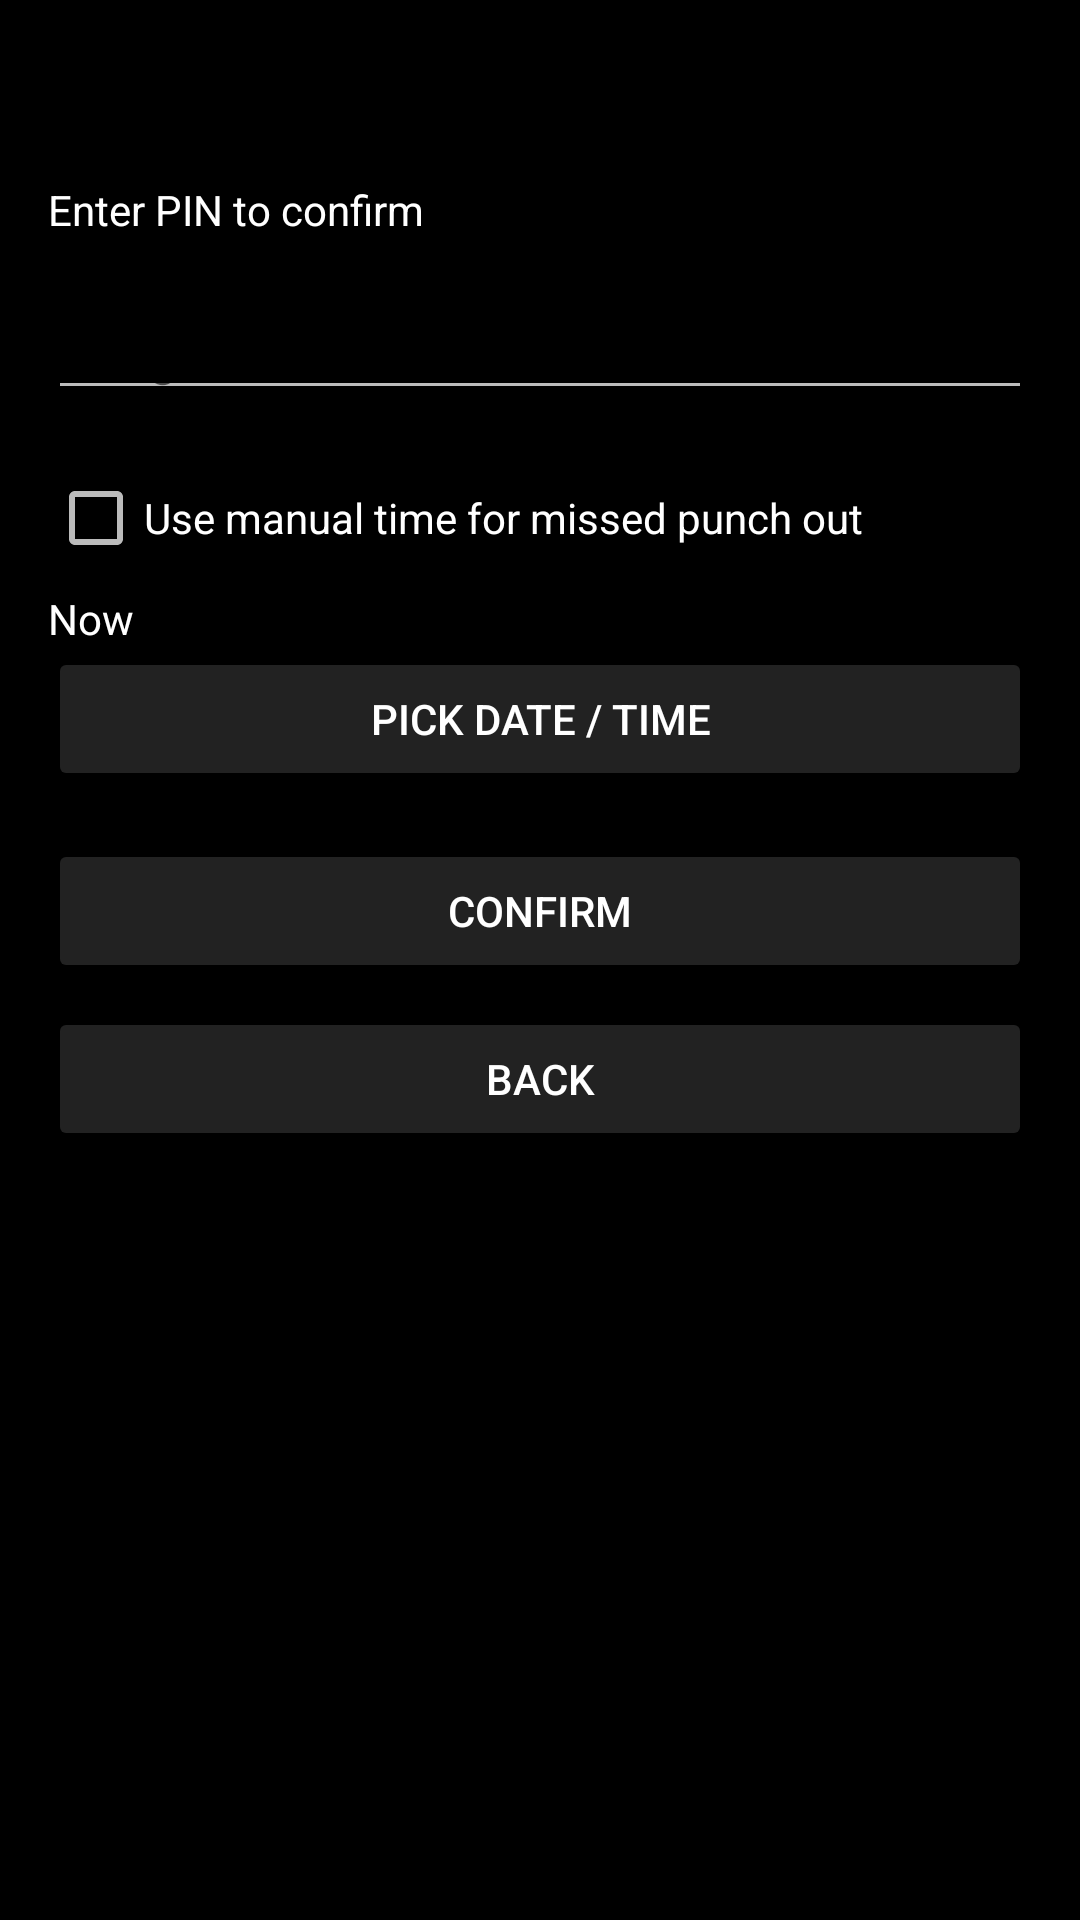

Here is an Android app screen rendered from its layout file. Give the layout XML and the strings, colors and styles it references.
<!-- AndroidManifest.xml: application theme Theme.PunchClock -->
<!-- res/layout/activity_pin_entry.xml -->
<?xml version="1.0" encoding="utf-8"?>
<ScrollView xmlns:android="http://schemas.android.com/apk/res/android"
    android:layout_width="match_parent"
    android:layout_height="match_parent"
    android:fitsSystemWindows="true">

    <LinearLayout
	android:background="@color/black"        
	android:layout_width="match_parent"
        android:layout_height="wrap_content"
        android:orientation="vertical"
        android:padding="16dp">

        <TextView
	android:textColor="@color/white"            
	android:id="@+id/txtHeader"
            android:layout_width="wrap_content"
            android:layout_height="wrap_content"
            android:textSize="24sp"
            android:textStyle="bold" />

        <TextView
		android:textColor="@color/white"            
		android:id="@+id/txtRule"
            android:layout_width="match_parent"
            android:layout_height="wrap_content"
            android:layout_marginTop="12dp"
            android:text="Enter PIN to confirm" />

        <EditText
            android:id="@+id/editPin"
            android:layout_width="match_parent"
            android:layout_height="wrap_content"
            android:layout_marginTop="16dp"
            android:hint="4-digit PIN"
            android:inputType="numberPassword"
            android:maxLength="4" />

        <CheckBox
	android:textColor="@color/white"            
	android:id="@+id/chkManual"
            android:layout_width="wrap_content"
            android:layout_height="wrap_content"
            android:layout_marginTop="20dp"
            android:text="Use manual time for missed punch out" />

        <TextView
	android:textColor="@color/white"            
	android:id="@+id/txtManualTime"
            android:layout_width="wrap_content"
            android:layout_height="wrap_content"
            android:layout_marginTop="8dp"
            android:text="Now" />

        <Button
	android:textColor="@color/white"
	android:backgroundTint="@color/button_gray"
            android:id="@+id/btnPickTime"
            android:layout_width="match_parent"
            android:layout_height="wrap_content"
            android:enabled="false"
            android:text="Pick Date / Time" />

        <Button
	android:textColor="@color/white"
	android:backgroundTint="@color/button_gray"
            android:id="@+id/btnConfirm"
            android:layout_width="match_parent"
            android:layout_height="wrap_content"
            android:layout_marginTop="16dp"
            android:text="Confirm" />

        <Button
	android:textColor="@color/white"
	android:backgroundTint="@color/button_gray"
            android:id="@+id/btnBack"
            android:layout_width="match_parent"
            android:layout_height="wrap_content"
            android:layout_marginTop="8dp"
            android:text="Back" />
    </LinearLayout>
</ScrollView>
<!-- resources referenced by this layout -->
<resources>
  <color name="black">#000000</color>
  <color name="button_gray">#222222</color>
  <color name="white">#FFFFFF</color>
  <style name="Theme.PunchClock" parent="Theme.AppCompat.DayNight.NoActionBar">
  
          <item name="colorPrimary">@color/black</item>
          <item name="colorPrimaryDark">@color/black</item>
          <item name="colorAccent">@color/white</item>
  
          <item name="android:windowBackground">@color/black</item>
          <item name="android:textColorPrimary">@color/white</item>
          <item name="android:textColorSecondary">@color/gray</item>
  
              <item name="alertDialogTheme">@style/Theme.PunchClock.AlertDialog</item>
  
      </style>
  <color name="gray">#BBBBBB</color>
  <style name="Theme.PunchClock.AlertDialog" parent="Theme.AppCompat.Dialog.Alert">
          <item name="android:windowBackground">@color/button_gray</item>
          <item name="android:textColorPrimary">@color/white</item>
          <item name="android:textColorSecondary">@color/gray</item>
          <item name="colorAccent">@color/white</item>
      </style>
</resources>
